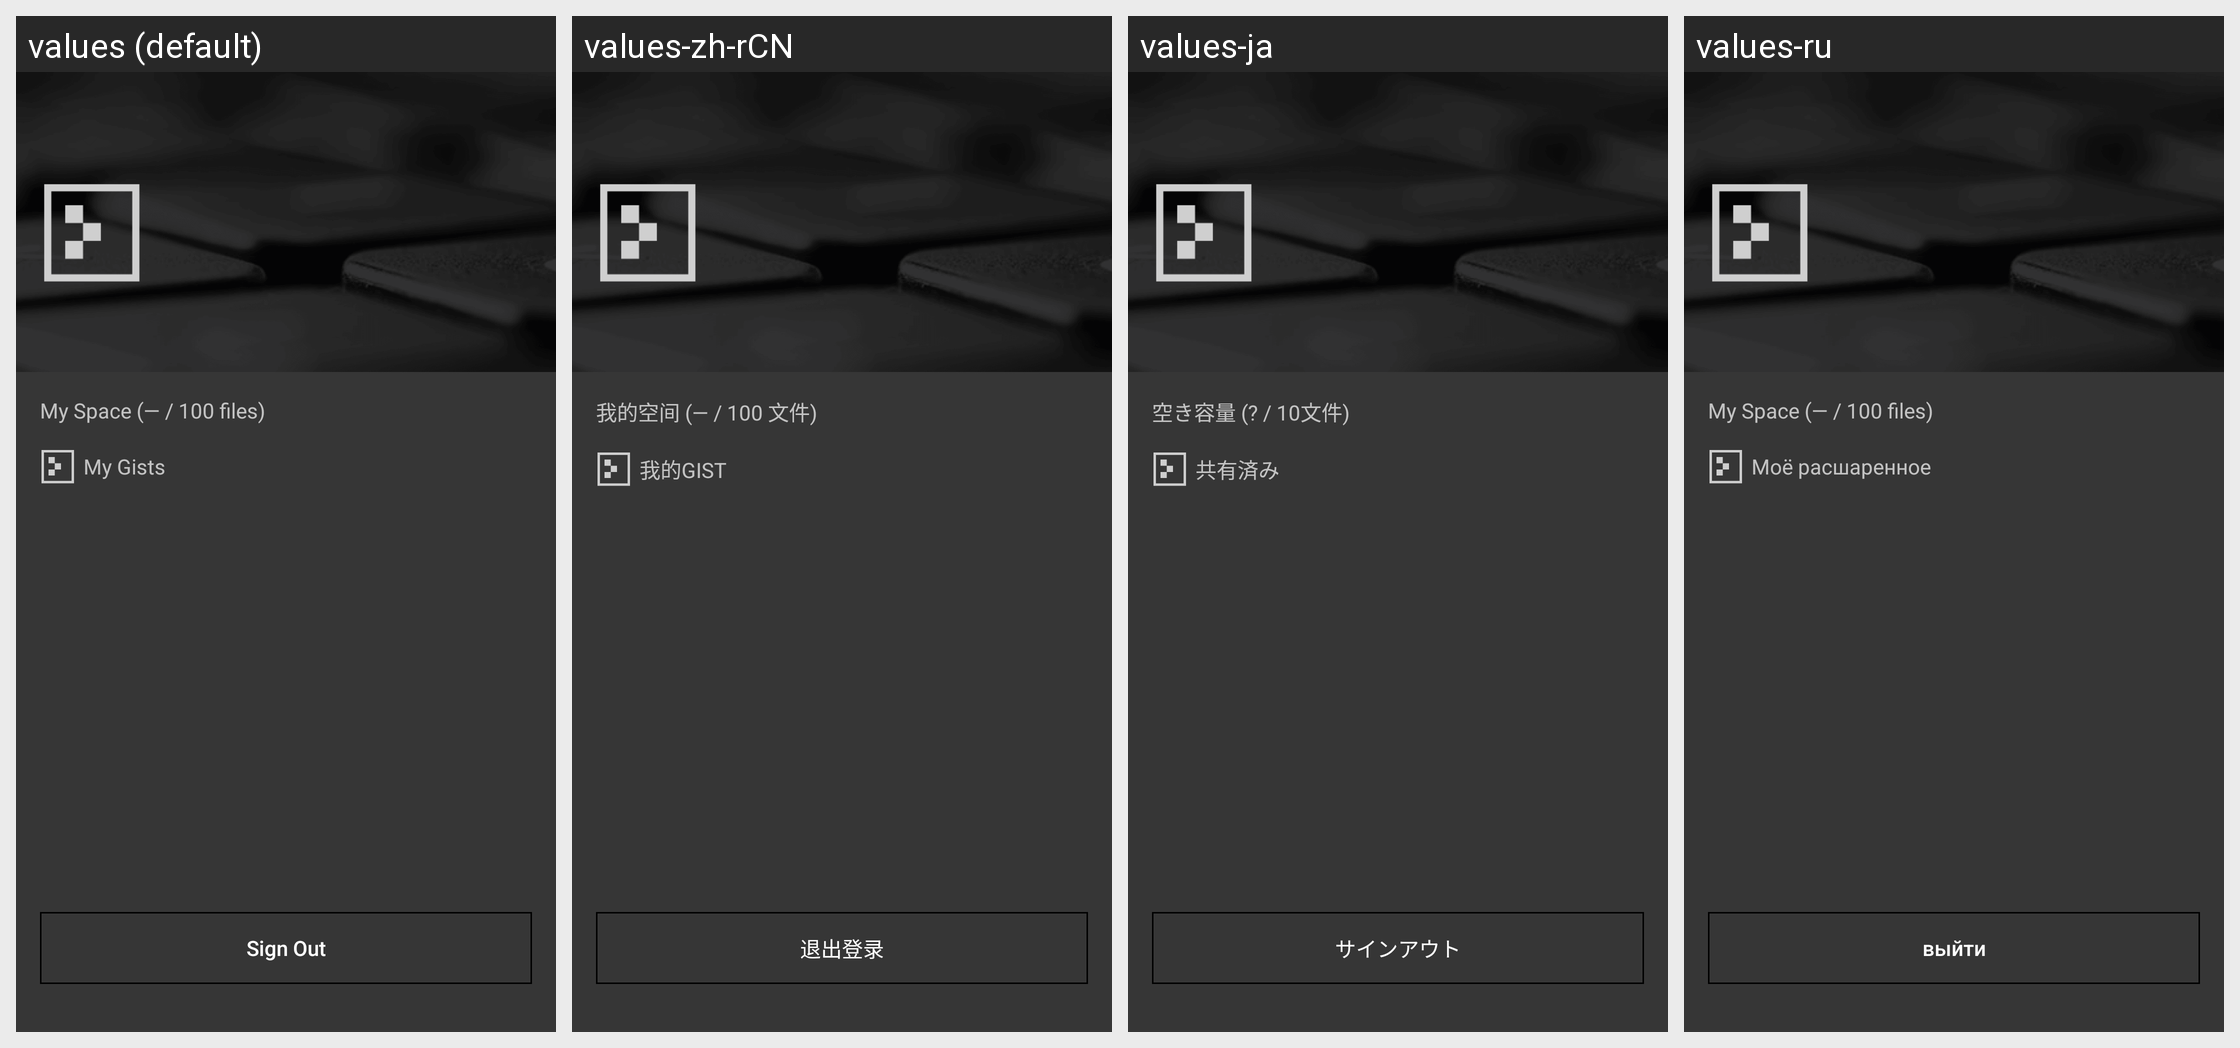

Translations of the strings shown on this Android screen, per locale in the grid:
Android screen res/layout/activity_user.xml rendered under 4 locales, left to right: values (default), values-zh-rCN, values-ja, values-ru. Device: Nexus 5 (rendered at 1080×1920; each locale shown at half size, 540×960, under a caption strip naming it); theme AppTheme.
Other locales in the repository, not shown: values-zh-rTW.
Strings drawn on this screen, with the default value and each locale's value (text and hints the layout hard-codes, and strings that could not be matched under every locale, appear in the picture but are not listed):

my_space_empty
  values: My Space (— / 100 files)
  values-zh-rCN: 我的空间 (— / 100 文件)
  values-ja: 空き容量 (? / 10文件)
  values-ru: My Space (— / 100 files)  [not translated; the default value is used]

my_share
  values: My Gists
  values-zh-rCN: 我的GIST
  values-ja: 共有済み
  values-ru: Моё расшаренное

log_out
  values: Sign Out
  values-zh-rCN: 退出登录
  values-ja: サインアウト
  values-ru: выйти
